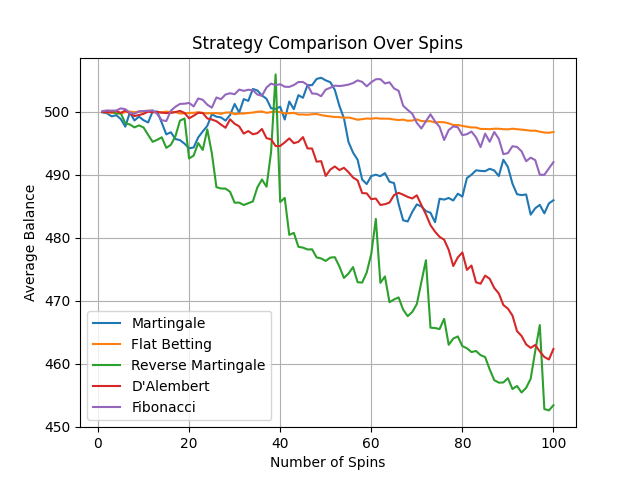

The file beside this chart, header and first rows:
Spin, Martingale, Flat Betting, Reverse Martingale, D'Alembert, Fibonacci
1, 499.9, 499.9, 500, 499.9, 500.1
2, 499.7, 499.9, 500, 499.9, 500.2
3, 499.2, 499.8, 500, 499.9, 500.1
4, 499.4, 499.8, 499.7, 500.1, 500.2
5, 498.8, 499.7, 499.7, 499.8, 500.5
6, 497.6, 499.9, 498.1, 500.2, 500.4
7, 499.9, 500.0, 497.9, 499.7, 499.8
8, 498.6, 499.9, 497.5, 499.3, 499.6
9, 499.2, 500.0, 497.8, 499.5, 500
10, 498.6, 500, 497.5, 499.6, 500.1
11, 498.3, 500.1, 496.3, 500.0, 500.1
12, 500, 499.9, 495.2, 499.9, 500.2
13, 500, 499.9, 495.5, 499.9, 499.6
14, 498.2, 499.9, 495.9, 499.8, 498.6
15, 496.4, 500.0, 494.2, 499.8, 498.5
16, 496.7, 499.9, 494.7, 499.8, 500.1
17, 495.6, 499.9, 496.1, 499.9, 500.8
18, 495.5, 499.7, 498.6, 500.1, 501.2
19, 494.9, 499.7, 498.9, 499.8, 501.2
20, 494.2, 499.8, 492.6, 498.9, 501.4
21, 494.3, 499.8, 493, 499.3, 500.8
22, 495.9, 499.9, 495, 499.8, 502.1
23, 496.9, 499.8, 493.9, 499.8, 501.9
24, 497.7, 499.7, 497.2, 498.9, 501.1
25, 499.6, 499.7, 493.4, 498.7, 500.6
26, 499.2, 499.8, 488, 498.5, 502.2
27, 499.1, 499.6, 487.8, 497.9, 502
28, 498.6, 499.8, 487.8, 497.4, 502.7
29, 499.4, 499.9, 487.3, 498.8, 502.9
30, 501.2, 499.6, 485.5, 498.1, 502.8
31, 499.8, 499.7, 485.6, 497.6, 503.5
32, 502, 499.7, 485.2, 496.5, 503.3
33, 501.7, 499.8, 485.5, 496.9, 503.5
34, 503.6, 499.8, 485.7, 496.4, 503.4
35, 503.3, 500, 488, 496.6, 502.7
36, 502.6, 500, 489.2, 497.2, 502.5
37, 502, 499.8, 488.1, 495.8, 503.8
38, 500.5, 499.9, 493.6, 495.6, 504.4
39, 500.4, 500.0, 505.9, 494.5, 504.2
40, 500.8, 499.9, 485.6, 494.5, 504.3
41, 498.7, 499.7, 486.3, 495.1, 503.9
42, 501.6, 499.7, 480.4, 495.8, 503.9
43, 500.4, 499.8, 480.8, 495, 504.2
44, 502.6, 499.5, 478.5, 495.2, 504.7
45, 502.2, 499.5, 478.4, 495.9, 504.7
46, 504.2, 499.5, 478.1, 494.1, 504.2
47, 504.2, 499.6, 478.1, 494.1, 502.9
48, 505.2, 499.6, 476.9, 492.1, 502.8
49, 505.4, 499.4, 476.7, 492.1, 502.4
50, 504.9, 499.3, 476.3, 489.8, 503.5
51, 504.7, 499.2, 476.8, 490.8, 503.8
52, 503.4, 499.1, 476.9, 491.3, 504.1
53, 500.9, 499.1, 475.4, 490.7, 504.1
54, 498.9, 499, 473.6, 491.1, 504.1
55, 495.2, 499.1, 474.3, 490.4, 504.3
56, 493.5, 498.9, 475.3, 489.5, 504.5
57, 492.4, 498.7, 472.9, 489.1, 504.9
58, 489.2, 498.8, 472.9, 487.1, 504.7
59, 488.5, 498.9, 474.5, 487, 504
60, 489.8, 498.9, 477.4, 486.1, 504.7
... 40 more rows
